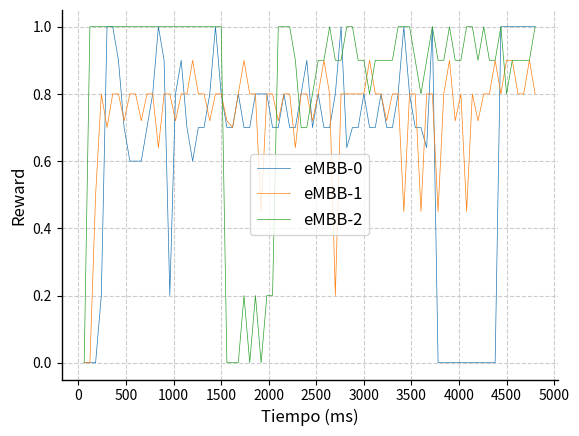

Generate this figure with matplotlib:
# open a file and read the data, only keep the rows that has 'eMBB-0' in the second column

import csv
import numpy as np
import matplotlib.pyplot as plt
import seaborn as sns
from matplotlib.ticker import MultipleLocator

string = "['Video', 0.0, 0.0, 1.0, 139]['URLLC', 0.0, 0.0, 1.0, 604]['VoLTE', 0, 0.0, 1.0, 0]['Video', 0.0, 0.0, 1.0, 184]['URLLC', 0.0, 0.0, 1.0, 873]['VoLTE', 1, 0.0, 1.0, 0]['Video', 0.5, 0.5, 1.0, 77]['URLLC', 0.0, 0.0, 1.0, 789]['VoLTE', 1, 0.0, 1.0, 0]['Video', 0.8, 1.0, 0.8, 8]['URLLC', 0.2, 0.2, 1.0, 785]['VoLTE', 1, 0.0, 1.0, 0]['Video', 0.7, 1.0, 0.7, 8]['URLLC', 1.0, 1.0, 1.0, 739]['VoLTE', 1, 0.0, 1.0, 0]['Video', 0.8, 1.0, 0.8, 8]['URLLC', 1.0, 1.0, 1.0, 445]['VoLTE', 1, 0.0, 1.0, 0]['Video', 0.8, 1.0, 0.8, 102]['URLLC', 0.9, 1.0, 0.9, 208]['VoLTE', 1, 0.0, 1.0, 0]['Video', 0.7200000000000001, 0.8, 0.9, 16]['URLLC', 0.7, 1.0, 0.7, 9]['VoLTE', 1, 0.0, 1.0, 0]['Video', 0.8, 1.0, 0.8, 6]['URLLC', 0.6, 1.0, 0.6, 16]['VoLTE', 1, 0.0, 1.0, 0]['Video', 0.8, 1.0, 0.8, 104]['URLLC', 0.6, 1.0, 0.6, 12]['VoLTE', 1, 0.0, 1.0, 0]['Video', 0.7200000000000001, 0.8, 0.9, 8]['URLLC', 0.6, 1.0, 0.6, 18]['VoLTE', 1, 0.0, 1.0, 0]['Video', 0.8, 1.0, 0.8, 9]['URLLC', 0.7, 1.0, 0.7, 11]['VoLTE', 1, 0.0, 1.0, 0]['Video', 0.8, 1.0, 0.8, 85]['URLLC', 0.8, 1.0, 0.8, 39]['VoLTE', 1, 0.0, 1.0, 0]['Video', 0.6400000000000001, 0.8, 0.8, 7]['URLLC', 1.0, 1.0, 1.0, 48]['VoLTE', 1, 0.0, 1.0, 0]['Video', 0.8, 1.0, 0.8, 9]['URLLC', 0.9, 1.0, 0.9, 364]['VoLTE', 1, 0.0, 1.0, 0]['Video', 0.8, 1.0, 0.8, 89]['URLLC', 0.2, 0.2, 1.0, 403]['VoLTE', 1, 0.0, 1.0, 0]['Video', 0.7200000000000001, 0.8, 0.9, 12]['URLLC', 0.8, 1.0, 0.8, 461]['VoLTE', 1, 0.0, 1.0, 0]['Video', 0.8, 1.0, 0.8, 11]['URLLC', 0.9, 1.0, 0.9, 173]['VoLTE', 1, 0.0, 1.0, 0]['Video', 0.8, 1.0, 0.8, 89]['URLLC', 0.7, 1.0, 0.7, 19]['VoLTE', 1, 0.0, 1.0, 0]['Video', 0.9, 1.0, 0.9, 8]['URLLC', 0.6, 1.0, 0.6, 14]['VoLTE', 1, 0.0, 1.0, 0]['Video', 0.8, 1.0, 0.8, 8]['URLLC', 0.7, 1.0, 0.7, 14]['VoLTE', 1, 0.0, 1.0, 0]['Video', 0.8, 1.0, 0.8, 108]['URLLC', 0.7, 1.0, 0.7, 20]['VoLTE', 1, 0.0, 1.0, 0]['Video', 0.7200000000000001, 0.8, 0.9, 10]['URLLC', 0.8, 1.0, 0.8, 44]['VoLTE', 1, 0.0, 1.0, 0]['Video', 0.8, 1.0, 0.8, 9]['URLLC', 1.0, 1.0, 1.0, 78]['VoLTE', 1, 0.0, 1.0, 0]['Video', 0.8, 1.0, 0.8, 90]['URLLC', 0.8, 1.0, 0.8, 104]['VoLTE', 1, 0.0, 1.0, 0]['Video', 0.7200000000000001, 0.8, 0.9, 8]['URLLC', 0.7, 1.0, 0.7, 15]['VoLTE', 0, 0.0, 1.0, 495]['Video', 0.7, 1.0, 0.7, 11]['URLLC', 0.7, 1.0, 0.7, 15]['VoLTE', 0.0, 0.0, 1.0, 495]['Video', 0.8, 1.0, 0.8, 90]['URLLC', 0.8, 1.0, 0.8, 61]['VoLTE', 0.0, 0.0, 1.0, 460]['Video', 0.9, 1.0, 0.9, 7]['URLLC', 0.7, 1.0, 0.7, 15]['VoLTE', 0.2, 0.2, 1.0, 500]['Video', 0.8, 1.0, 0.8, 8]['URLLC', 0.7, 1.0, 0.7, 12]['VoLTE', 0.0, 0.0, 1.0, 468]['Video', 0.8, 1.0, 0.8, 93]['URLLC', 0.8, 1.0, 0.8, 32]['VoLTE', 0.2, 0.2, 1.0, 497]['Video', 0.45, 0.5, 0.9, 7]['URLLC', 0.8, 0.8, 1.0, 55]['VoLTE', 0.0, 0.0, 1.0, 460]['Video', 0.8, 1.0, 0.8, 11]['URLLC', 0.8, 1.0, 0.8, 79]['VoLTE', 0.2, 0.2, 1.0, 402]['Video', 0.8, 1.0, 0.8, 89]['URLLC', 0.7, 1.0, 0.7, 15]['VoLTE', 0.2, 0.2, 1.0, 385]['Video', 0.7200000000000001, 0.8, 0.9, 9]['URLLC', 0.7, 1.0, 0.7, 17]['VoLTE', 1.0, 1.0, 1.0, 388]['Video', 0.8, 1.0, 0.8, 7]['URLLC', 0.8, 1.0, 0.8, 49]['VoLTE', 1.0, 1.0, 1.0, 243]['Video', 0.8, 1.0, 0.8, 83]['URLLC', 0.7, 1.0, 0.7, 14]['VoLTE', 1.0, 1.0, 1.0, 104]['Video', 0.6400000000000001, 0.8, 0.8, 8]['URLLC', 0.7, 1.0, 0.7, 14]['VoLTE', 0.9, 1.0, 0.9, 21]['Video', 0.8, 1.0, 0.8, 10]['URLLC', 0.8, 1.0, 0.8, 24]['VoLTE', 0.7, 1.0, 0.7, 12]['Video', 0.8, 1.0, 0.8, 108]['URLLC', 0.9, 1.0, 0.9, 65]['VoLTE', 0.7, 1.0, 0.7, 11]['Video', 0.7200000000000001, 0.8, 0.9, 32]['URLLC', 0.7, 1.0, 0.7, 17]['VoLTE', 0.8, 1.0, 0.8, 12]['Video', 0.8, 1.0, 0.8, 108]['URLLC', 0.8, 1.0, 0.8, 49]['VoLTE', 0.9, 1.0, 0.9, 12]['Video', 0.9, 1.0, 0.9, 34]['URLLC', 0.7, 1.0, 0.7, 14]['VoLTE', 0.9, 1.0, 0.9, 45]['Video', 0.8, 1.0, 0.8, 130]['URLLC', 0.7, 1.0, 0.7, 10]['VoLTE', 1.0, 1.0, 1.0, 55]['Video', 0.2, 0.2, 1.0, 23]['URLLC', 0.8, 1.0, 0.8, 34]['VoLTE', 0.9, 1.0, 0.9, 9]['Video', 0.8, 1.0, 0.8, 11]['URLLC', 1.0, 1.0, 1.0, 53]['VoLTE', 0.9, 1.0, 0.9, 21]['Video', 0.8, 1.0, 0.8, 67]['URLLC', 0.6400000000000001, 0.8, 0.8, 67]['VoLTE', 1.0, 1.0, 1.0, 56]['Video', 0.8, 1.0, 0.8, 8]['URLLC', 0.7, 1.0, 0.7, 18]['VoLTE', 1.0, 1.0, 1.0, 10]['Video', 0.8, 1.0, 0.8, 10]['URLLC', 0.7, 1.0, 0.7, 13]['VoLTE', 0.9, 1.0, 0.9, 50]['Video', 0.8, 1.0, 0.8, 100]['URLLC', 0.8, 1.0, 0.8, 50]['VoLTE', 0.9, 1.0, 0.9, 21]['Video', 0.9, 1.0, 0.9, 11]['URLLC', 0.7, 1.0, 0.7, 15]['VoLTE', 0.8, 1.0, 0.8, 16]['Video', 0.8, 1.0, 0.8, 10]['URLLC', 0.7, 1.0, 0.7, 21]['VoLTE', 0.9, 1.0, 0.9, 54]['Video', 0.8, 1.0, 0.8, 84]['URLLC', 0.8, 1.0, 0.8, 58]['VoLTE', 0.9, 1.0, 0.9, 21]['Video', 0.7200000000000001, 0.8, 0.9, 8]['URLLC', 0.7, 1.0, 0.7, 18]['VoLTE', 0.9, 1.0, 0.9, 10]['Video', 0.8, 1.0, 0.8, 9]['URLLC', 0.7, 1.0, 0.7, 15]['VoLTE', 0.9, 1.0, 0.9, 34]['Video', 0.8, 1.0, 0.8, 92]['URLLC', 0.8, 1.0, 0.8, 43]['VoLTE', 1.0, 1.0, 1.0, 63]['Video', 0.45, 0.5, 0.9, 11]['URLLC', 1.0, 1.0, 1.0, 74]['VoLTE', 1.0, 1.0, 1.0, 18]['Video', 0.8, 1.0, 0.8, 5]['URLLC', 0.8, 1.0, 0.8, 93]['VoLTE', 1.0, 1.0, 1.0, 52]['Video', 0.8, 1.0, 0.8, 109]['URLLC', 0.7, 1.0, 0.7, 14]['VoLTE', 0.9, 1.0, 0.9, 17]['Video', 0.45, 0.5, 0.9, 3]['URLLC', 0.7, 1.0, 0.7, 12]['VoLTE', 0.8, 1.0, 0.8, 13]['Video', 0.8, 1.0, 0.8, 7]['URLLC', 0.6400000000000001, 0.8, 0.8, 46]['VoLTE', 0.9, 1.0, 0.9, 37]['Video', 0.8, 1.0, 0.8, 110]['URLLC', 1.0, 1.0, 1.0, 75]['VoLTE', 1.0, 1.0, 1.0, 56]['Video', 0.45, 0.5, 0.9, 7]['URLLC', 0, 1.0, 0.7, 0]['VoLTE', 0.9, 1.0, 0.9, 13]['Video', 0.8, 1.0, 0.8, 8]['URLLC', 0, 0.0, 1.0, 0]['VoLTE', 0.9, 1.0, 0.9, 42]['Video', 0.9, 1.0, 0.9, 117]['URLLC', 0, 0.0, 1.0, 0]['VoLTE', 1.0, 1.0, 1.0, 64]['Video', 0.7200000000000001, 0.8, 0.9, 34]['URLLC', 0, 0.0, 1.0, 0]['VoLTE', 0.9, 1.0, 0.9, 13]['Video', 0.8, 1.0, 0.8, 119]['URLLC', 0, 0.0, 1.0, 0]['VoLTE', 0.9, 1.0, 0.9, 39]['Video', 0.45, 0.5, 0.9, 30]['URLLC', 0, 0.0, 1.0, 0]['VoLTE', 1.0, 1.0, 1.0, 55]['Video', 0.8, 1.0, 0.8, 95]['URLLC', 0, 0.0, 1.0, 0]['VoLTE', 1.0, 1.0, 1.0, 10]['Video', 0.7200000000000001, 0.8, 0.9, 7]['URLLC', 0, 0.0, 1.0, 0]['VoLTE', 0.9, 1.0, 0.9, 42]['Video', 0.8, 1.0, 0.8, 9]['URLLC', 0, 0.0, 1.0, 0]['VoLTE', 1.0, 1.0, 1.0, 52]['Video', 0.8, 1.0, 0.8, 104]['URLLC', 0, 0.0, 1.0, 0]['VoLTE', 0.9, 1.0, 0.9, 14]['Video', 0.9, 1.0, 0.9, 13]['URLLC', 0, 0.0, 1.0, 0]['VoLTE', 0.9, 1.0, 0.9, 18]['Video', 0.8, 1.0, 0.8, 18]['URLLC', 1, 0.0, 1.0, 0]['VoLTE', 1.0, 1.0, 1.0, 83]['Video', 0.9, 1.0, 0.9, 105]['URLLC', 1, 0.0, 1.0, 0]['VoLTE', 0.8, 0.8, 1.0, 14]['Video', 0.9, 1.0, 0.9, 6]['URLLC', 1, 0.0, 1.0, 0]['VoLTE', 0.9, 1.0, 0.9, 64]['Video', 0.8, 1.0, 0.8, 10]['URLLC', 1, 0.0, 1.0, 0]['VoLTE', 0.9, 1.0, 0.9, 15]['Video', 0.8, 1.0, 0.8, 94]['URLLC', 1, 0.0, 1.0, 0]['VoLTE', 0.9, 1.0, 0.9, 12]['Video', 0.9, 1.0, 0.9, 8]['URLLC', 1, 0.0, 1.0, 0]['VoLTE', 0.9, 1.0, 0.9, 41]['Video', 0.8, 1.0, 0.8, 17]['URLLC', 1, 0.0, 1.0, 0]['VoLTE', 1.0, 1.0, 1.0, 68]"


sublists = eval("[" + string.replace("][", "], [") + "]")


rewardvideo = []
rewardurllc = []
rewardtel = []

for row in sublists:
    if row[0] == 'Video':
        rewardvideo.append(row[1])
    elif row[0] == 'URLLC':
        rewardurllc.append(row[1])
    elif row[0] == 'VoLTE':
        rewardtel.append(row[1])
print('len2, ', len(rewardtel))

x=[]
for i in range(60, 6000, 60):
     x.append(i)

rewardvideo = rewardvideo[:80]
rewardurllc = rewardurllc[:80]
rewardtel = rewardtel[:80]
x = x[:80]


# plots y_pcktstel, y_pcktsvolte, y_pcktsvideo vs x, put labels, legend, etc and make it look nice and smooth the graph
lineWidth = 0.5


plt.plot(x, rewardurllc, label = "eMBB-0", linewidth=lineWidth)
plt.plot(x, rewardvideo, label = "eMBB-1", linewidth=lineWidth)
plt.plot(x, rewardtel, label = "eMBB-2", linewidth=lineWidth)
plt.xlabel('Tiempo (ms)')
plt.ylabel('Reward')

ax = plt.gca()

plt.autoscale()
ax.xaxis.set_major_locator(MultipleLocator(500))

lettersize = 12

plt.legend( prop={"size": lettersize}, fancybox=True)

sns.despine()
#plt.legend(loc='center right')
ax.spines['bottom'].set_linewidth(1)
ax.spines['left'].set_linewidth(1)
ax.grid(which="major", color="#CCCCCC", linestyle="--")

# increase axis label font size
ax.xaxis.label.set_size(lettersize)
ax.yaxis.label.set_size(lettersize)

# increase tick label font size
ax.tick_params(axis='both', which='major', labelsize=10)


plt.savefig(
        'reward' + ".svg"
    )

plt.savefig(
        'reward' + ".pdf"
    )
plt.show()







































